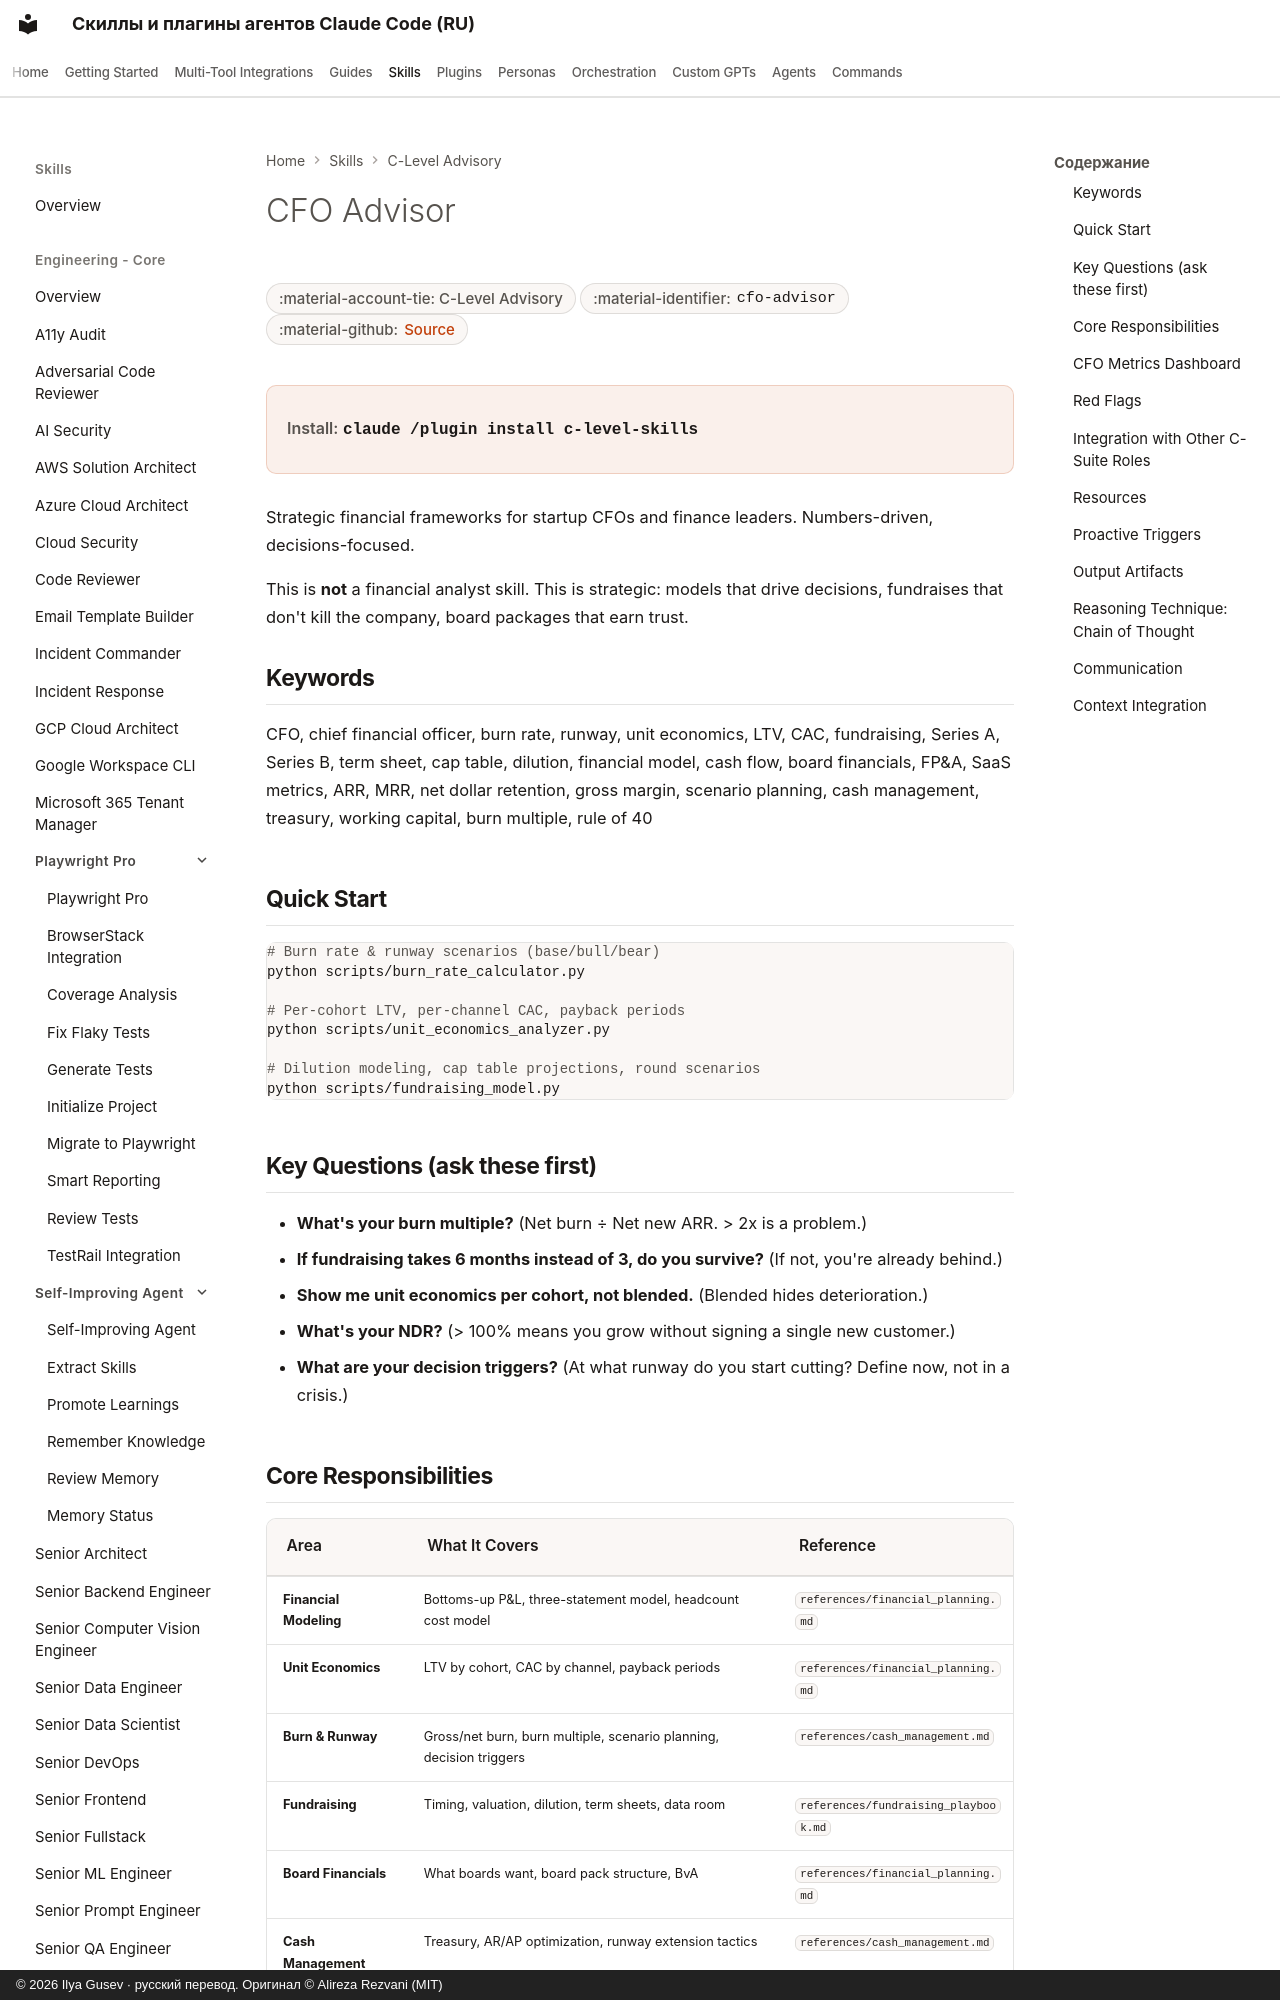

repository: imgusev/claude-skills-ru · page: skills/c-level-advisor/cfo-advisor/index.html · generator: mkdocs · copyright: © 2026 Ilya Gusev · русский перевод. Оригинал © Alireza Rezvani (MIT)

---
title: "CFO Advisor — Agent Skill for Executives"
description: "Financial leadership for startups and scaling companies. Financial modeling, unit economics, fundraising strategy, cash management, and board. Agent skill for Claude Code, Codex CLI, Gemini CLI, OpenClaw."
---
